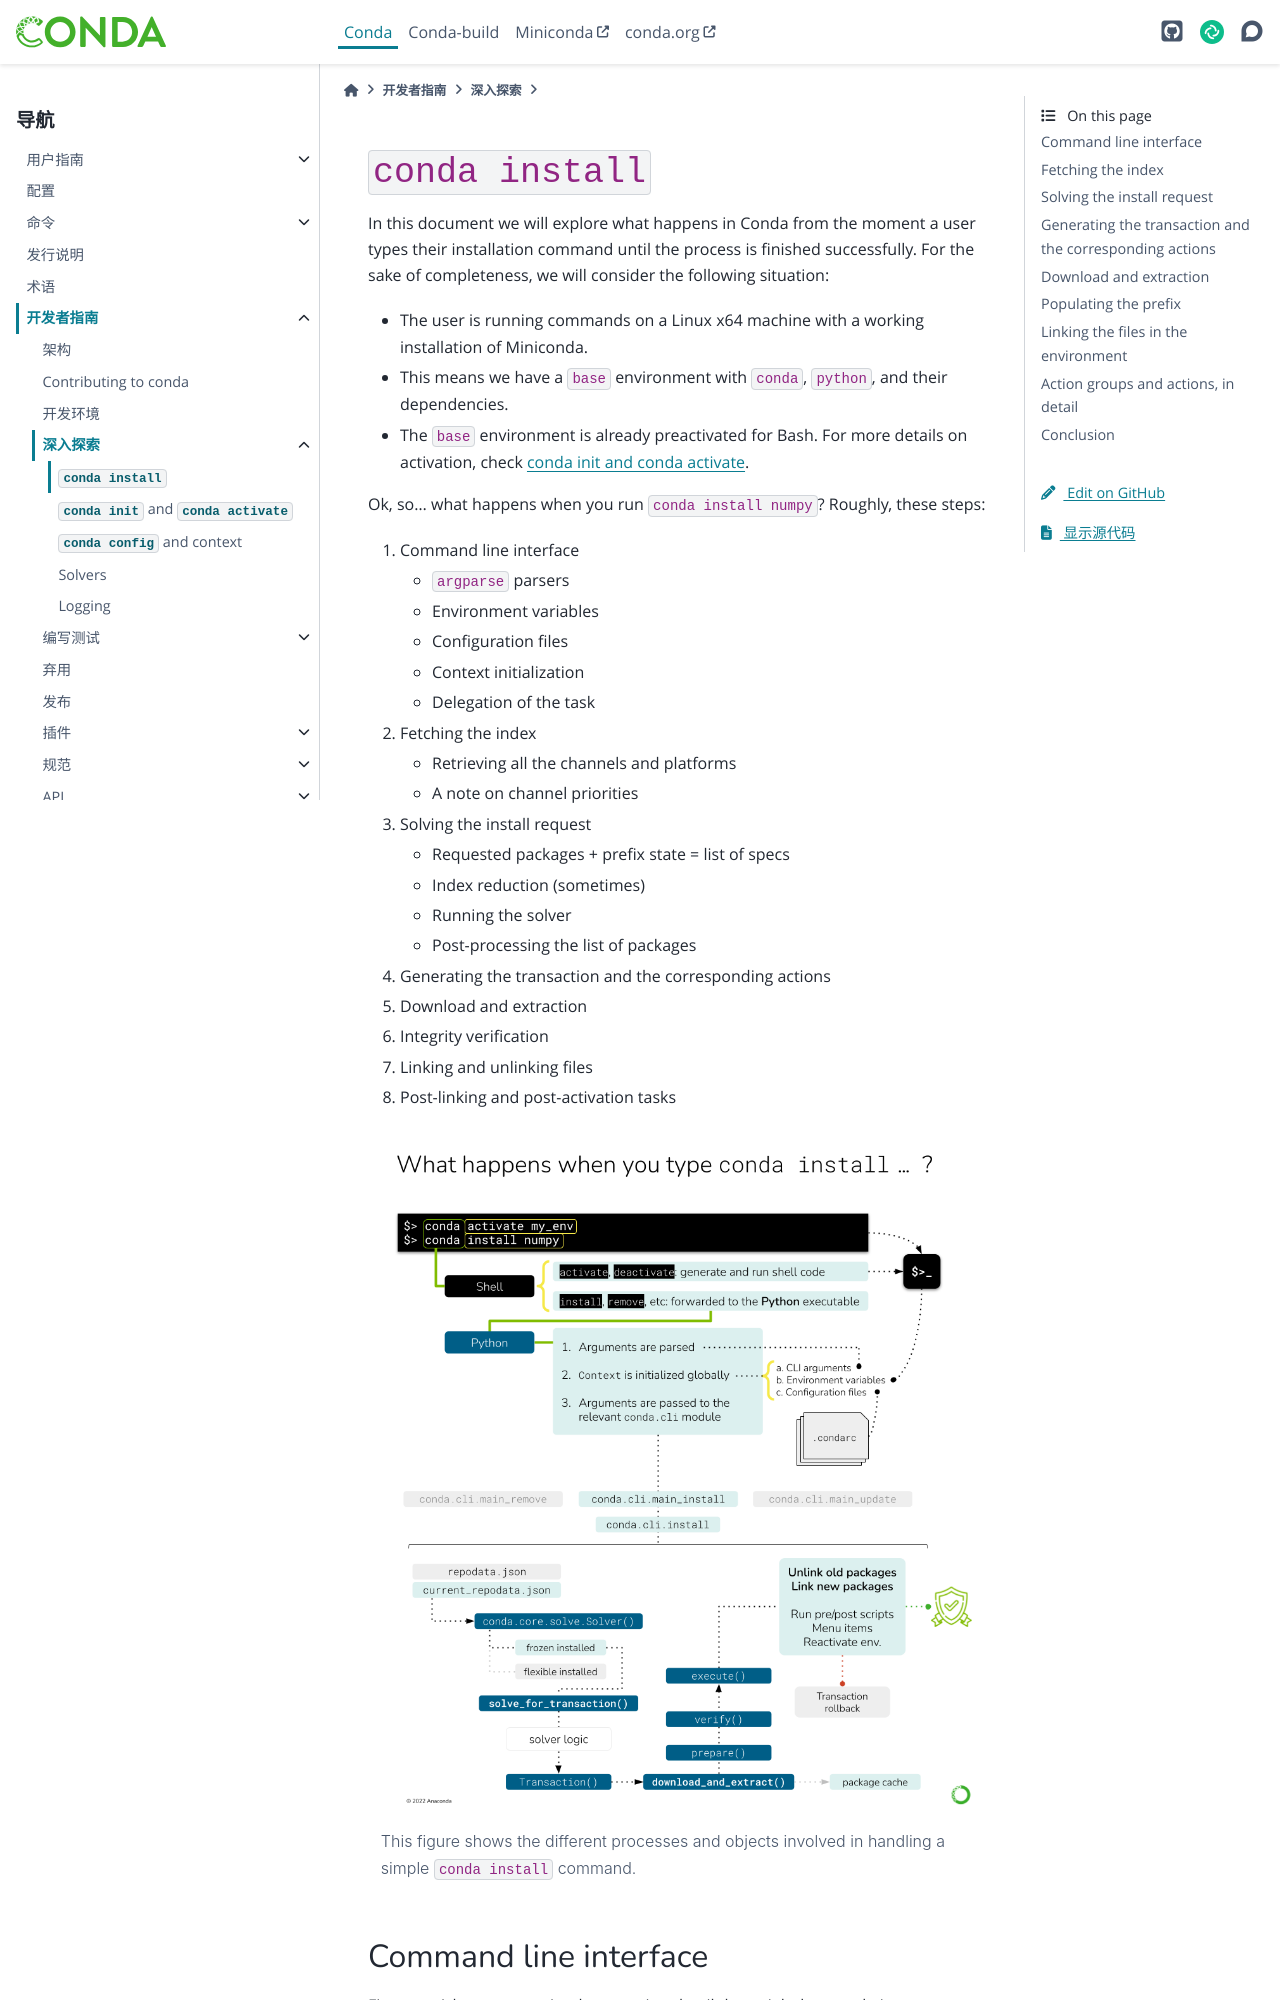

repository: hellowac/conda-zh-cn · page: dev-guide/deep-dives/install.html · generator: sphinx

<!--
Author: Jaime Rodríguez-Guerra <@jaimergp>, Quansight Labs.

Some resources that helped draft this document:
* https://speakerdeck.com/asmeurer/conda-internals
* https://www.anaconda.com/blog/understanding-and-improving-condas-performance
-->

# `conda install`

In this document we will explore what happens in Conda from the moment a user types their
installation command until the process is finished successfully. For the sake of completeness,
we will consider the following situation:

* The user is running commands on a Linux x64 machine with a working installation of Miniconda.
* This means we have a `base` environment with `conda`, `python`, and their dependencies.
* The `base` environment is already preactivated for Bash. For more details on activation, check
  {ref}`deep_dive_activation`.

Ok, so... what happens when you run `conda install numpy`? Roughly, these steps:

1. Command line interface
    * `argparse` parsers
    * Environment variables
    * Configuration files
    * Context initialization
    * Delegation of the task
2. Fetching the index
    * Retrieving all the channels and platforms
    * A note on channel priorities
3. Solving the install request
    * Requested packages + prefix state = list of specs
    * Index reduction (sometimes)
    * Running the solver
    * Post-processing the list of packages
4. Generating the transaction and the corresponding actions
5. Download and extraction
6. Integrity verification
7. Linking and unlinking files
8. Post-linking and post-activation tasks

```{figure} /img/conda-install-deep-dive.png
:name: conda-install-figure

This figure shows the different processes and objects involved in handling a simple `conda install`
command.
```
